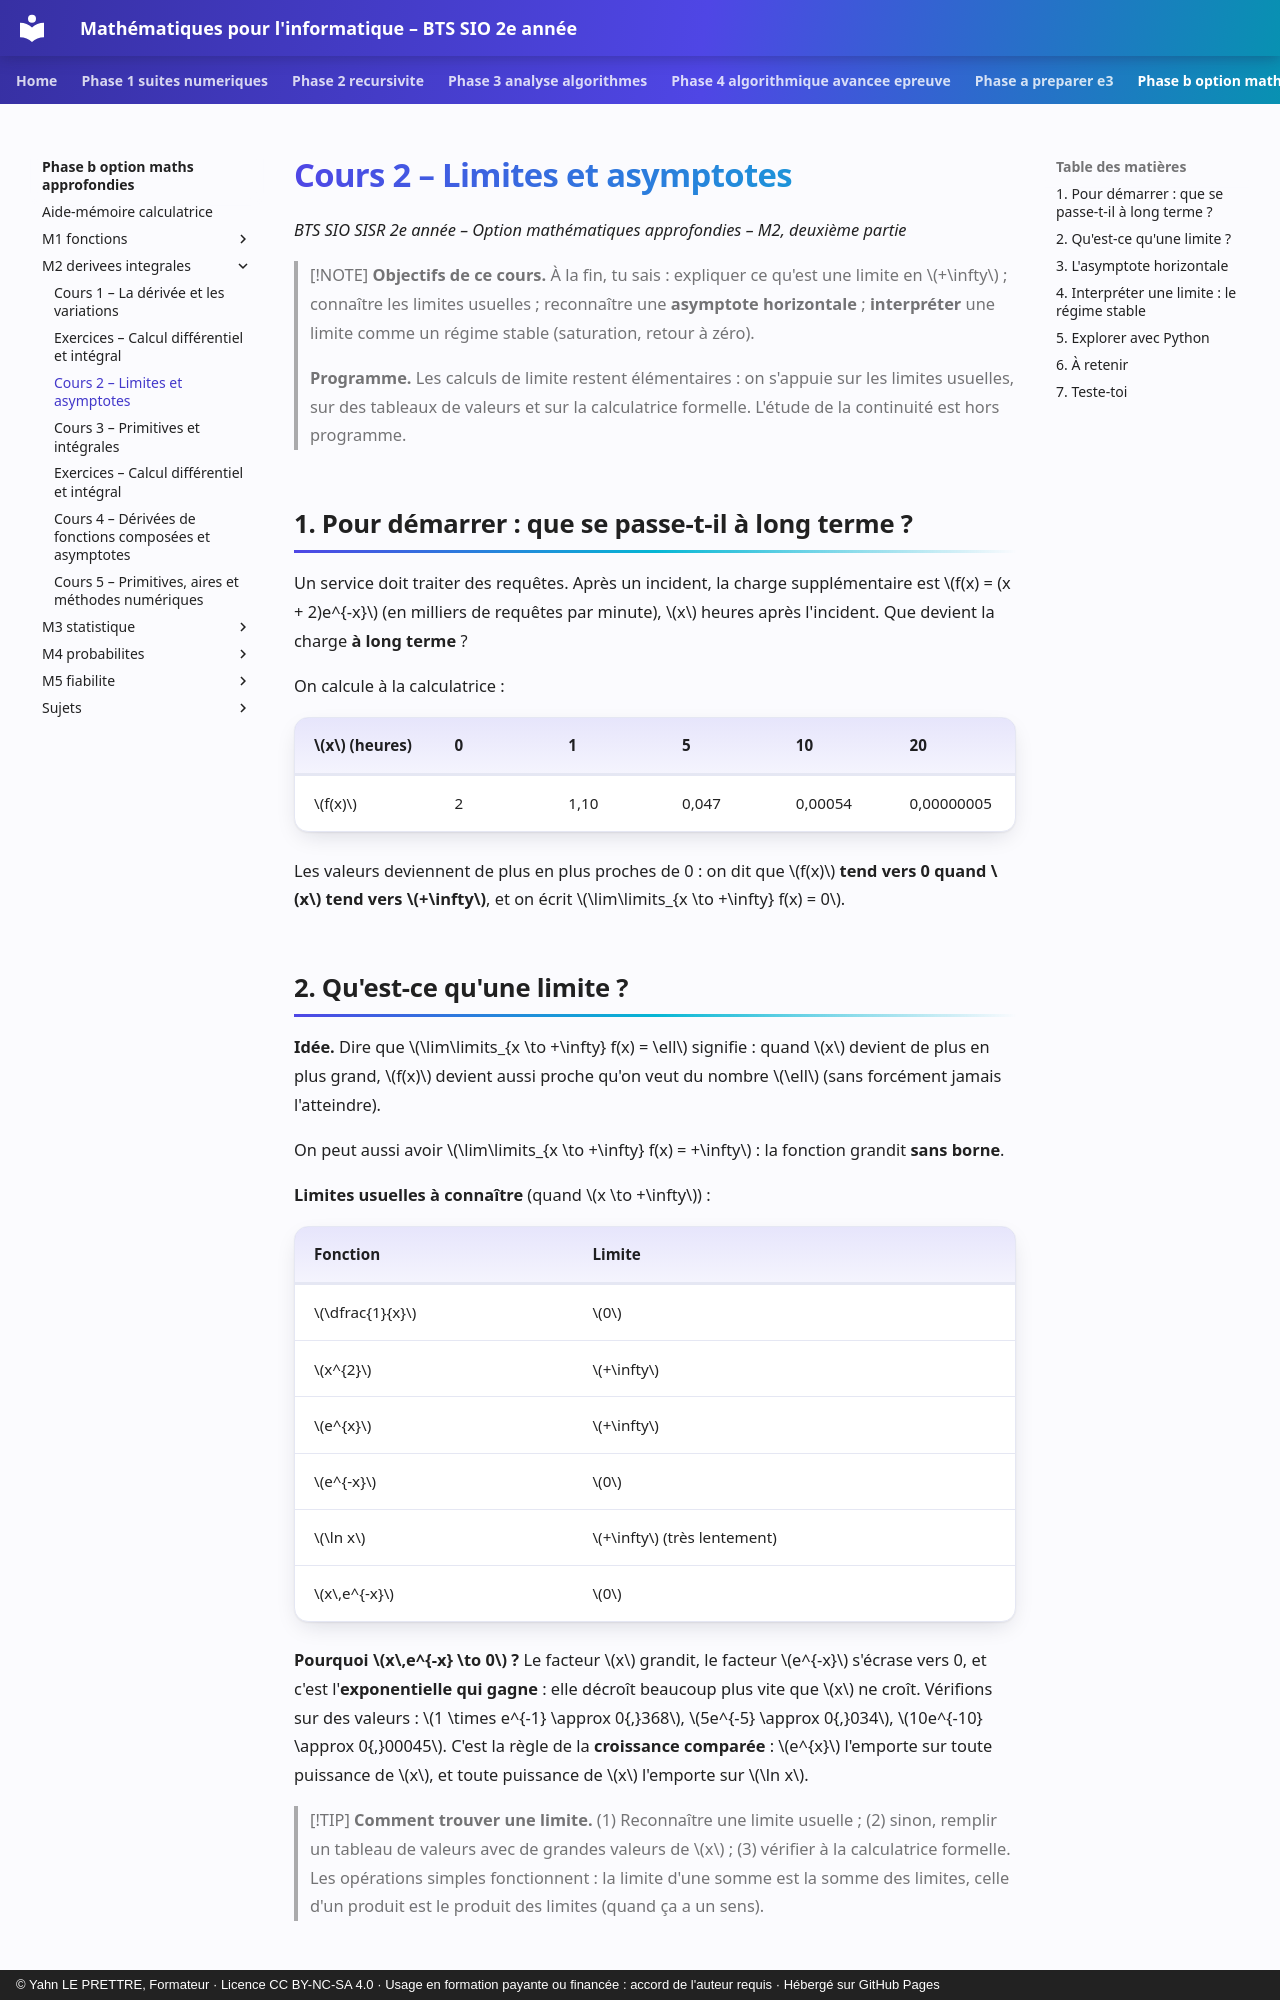

repository: YahnLP/bts2-sio-sisr--math_algo · page: phase-b-option-maths-approfondies/M2-derivees-integrales/02-limites-et-asymptotes/index.html · generator: mkdocs · copyright: © Yahn LE PRETTRE, Formateur · Licence CC BY-NC-SA 4.0 · Usage en formation payante ou financée : accord de l'auteur requis · Hébergé sur GitHub Pages

# Cours 2 – Limites et asymptotes

*BTS SIO SISR 2e année – Option mathématiques approfondies – M2, deuxième partie*

> [!NOTE]
> **Objectifs de ce cours.** À la fin, tu sais : expliquer ce qu'est une limite en \(+\infty\) ; connaître les limites usuelles ; reconnaître une **asymptote horizontale** ; **interpréter** une limite comme un régime stable (saturation, retour à zéro).
>
> **Programme.** Les calculs de limite restent élémentaires : on s'appuie sur les limites usuelles, sur des tableaux de valeurs et sur la calculatrice formelle. L'étude de la continuité est hors programme.

## 1. Pour démarrer : que se passe-t-il à long terme ?

Un service doit traiter des requêtes. Après un incident, la charge supplémentaire est \(f(x) = (x + 2)e^{-x}\) (en milliers de requêtes par minute), \(x\) heures après l'incident. Que devient la charge **à long terme** ?

On calcule à la calculatrice :

| \(x\) (heures) | 0 | 1 | 5 | 10 | 20 |
|---|---|---|---|---|---|
| \(f(x)\) | 2 | 1,10 | 0,047 | 0,00054 | 0,00000005 |

Les valeurs deviennent de plus en plus proches de 0 : on dit que \(f(x)\) **tend vers 0 quand \(x\) tend vers \(+\infty\)**, et on écrit \(\lim\limits_{x \to +\infty} f(x) = 0\).

## 2. Qu'est-ce qu'une limite ?

**Idée.** Dire que \(\lim\limits_{x \to +\infty} f(x) = \ell\) signifie : quand \(x\) devient de plus en plus grand, \(f(x)\) devient aussi proche qu'on veut du nombre \(\ell\) (sans forcément jamais l'atteindre).

On peut aussi avoir \(\lim\limits_{x \to +\infty} f(x) = +\infty\) : la fonction grandit **sans borne**.

**Limites usuelles à connaître** (quand \(x \to +\infty\)) :

| Fonction | Limite |
|---|---|
| \(\dfrac{1}{x}\) | \(0\) |
| \(x^{2}\) | \(+\infty\) |
| \(e^{x}\) | \(+\infty\) |
| \(e^{-x}\) | \(0\) |
| \(\ln x\) | \(+\infty\) (très lentement) |
| \(x\,e^{-x}\) | \(0\) |

**Pourquoi \(x\,e^{-x} \to 0\) ?** Le facteur \(x\) grandit, le facteur \(e^{-x}\) s'écrase vers 0, et c'est l'**exponentielle qui gagne** : elle décroît beaucoup plus vite que \(x\) ne croît. Vérifions sur des valeurs : \(1 \times e^{-1} \approx 0{,}368\), \(5e^{-5} \approx 0{,}034\), \(10e^{-10} \approx 0{,}00045\). C'est la règle de la **croissance comparée** : \(e^{x}\) l'emporte sur toute puissance de \(x\), et toute puissance de \(x\) l'emporte sur \(\ln x\).

> [!TIP]
> **Comment trouver une limite.** (1) Reconnaître une limite usuelle ; (2) sinon, remplir un tableau de valeurs avec de grandes valeurs de \(x\) ; (3) vérifier à la calculatrice formelle. Les opérations simples fonctionnent : la limite d'une somme est la somme des limites, celle d'un produit est le produit des limites (quand ça a un sens).
